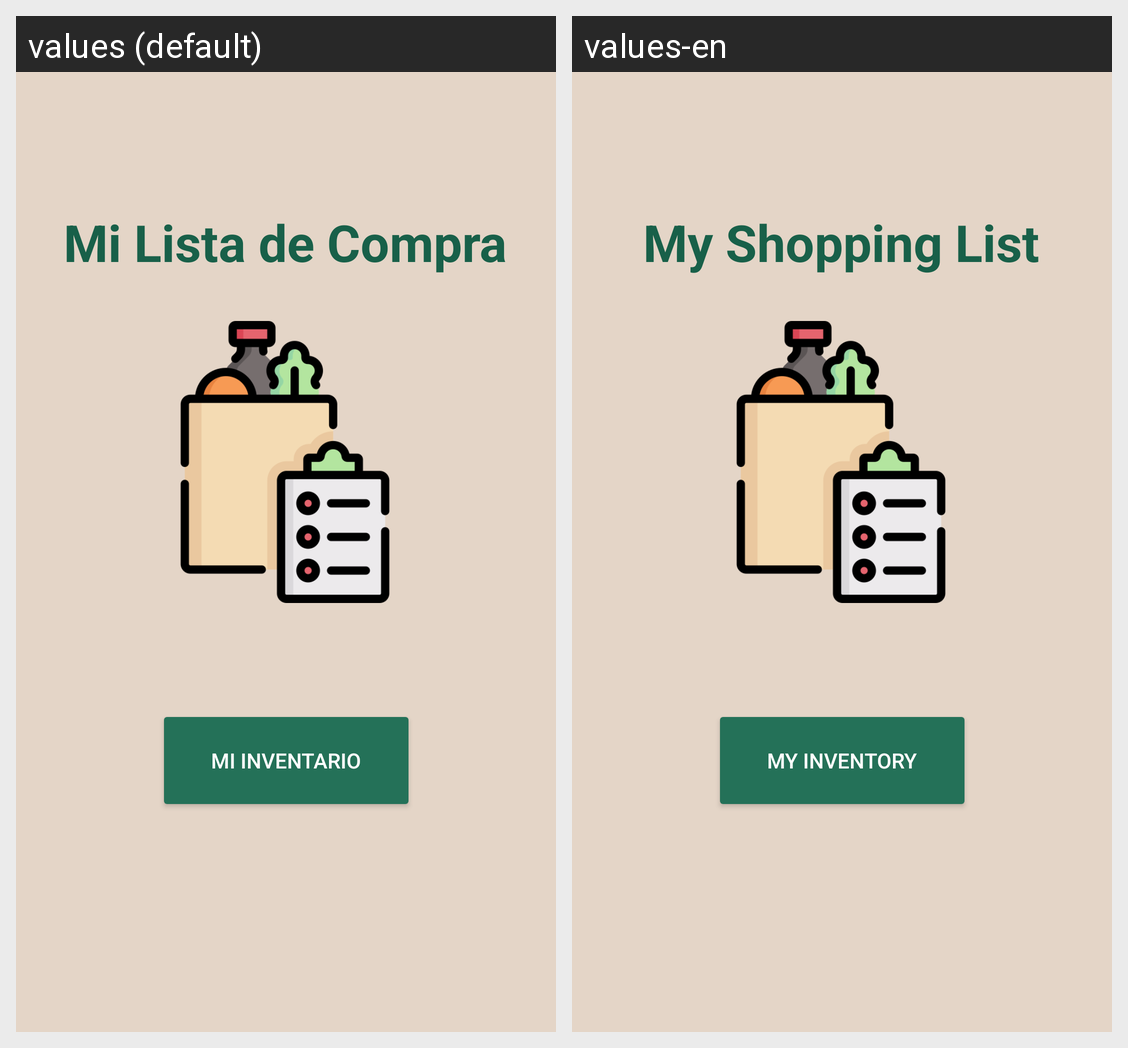

Locale-by-locale string values for the Android screen shown in this grid:
Android screen res/layout/activity_home.xml rendered under 2 locales, left to right: values (default), values-en. Device: Nexus 5 (rendered at 1080×1920; each locale shown at half size, 540×960, under a caption strip naming it); theme Theme.MiListaDeCompra.
Strings drawn on this screen, with the default value and each locale's value (text and hints the layout hard-codes, and strings that could not be matched under every locale, appear in the picture but are not listed):

app_name
  values: Mi Lista de Compra
  values-en: My Shopping List

botonHome
  values: Mi inventario
  values-en: My inventory
